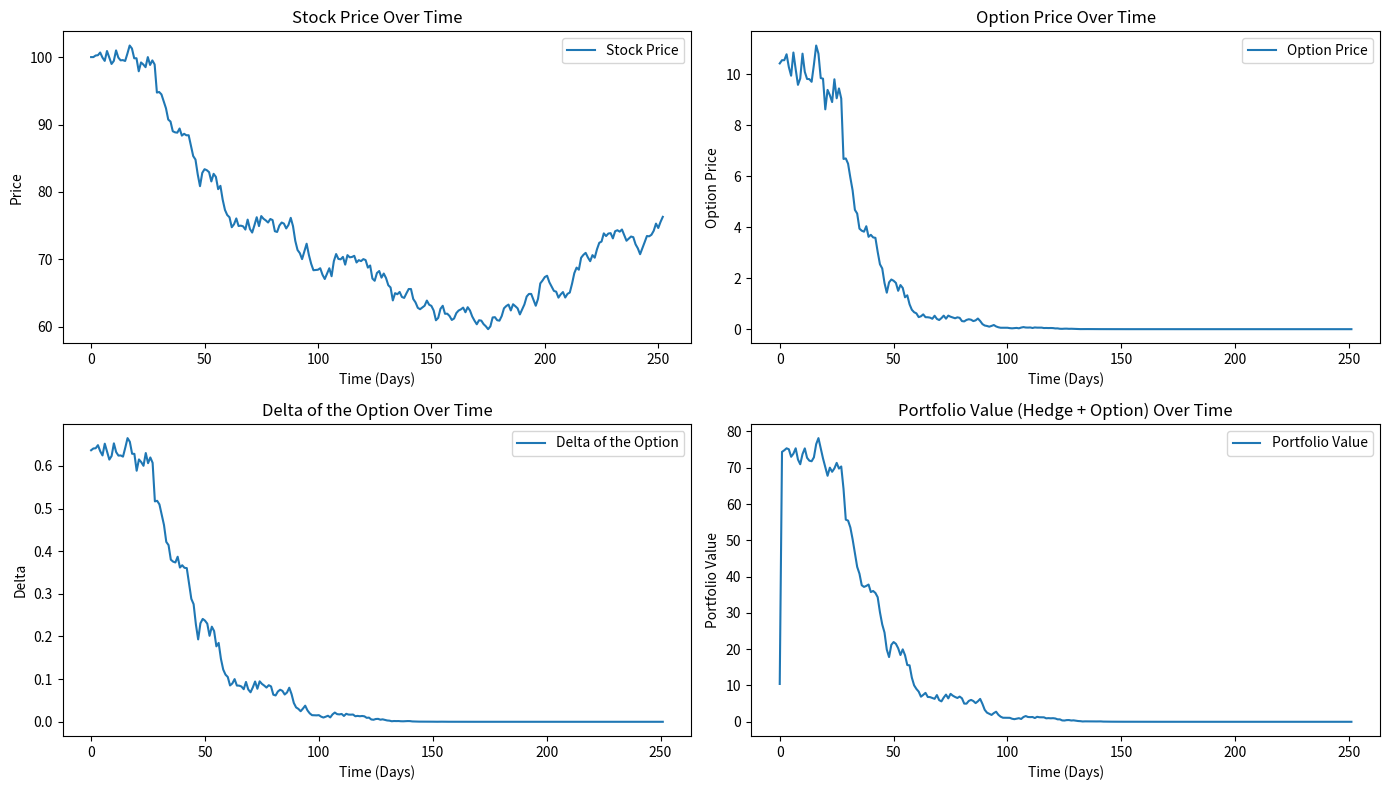

This chart was generated by the following Python code:
import numpy as np
import matplotlib.pyplot as plt
from scipy.stats import norm

# Constants
S0 = 100  # Initial stock price
K = 100   # Strike price of the option
T = 1     # Time to maturity (1 year)
r = 0.05  # Risk-free rate
sigma = 0.2  # Volatility
dt = 1/252  # Time step (daily)
N = 252  # Number of trading days (1 year)
option_type = 'call'  # Type of the option (call or put)

# Black-Scholes Model for European Option Pricing
def black_scholes(S, K, T, r, sigma, option_type='call'):
    d1 = (np.log(S / K) + (r + 0.5 * sigma ** 2) * T) / (sigma * np.sqrt(T))
    d2 = d1 - sigma * np.sqrt(T)
    
    if option_type == 'call':
        option_price = S * norm_cdf(d1) - K * np.exp(-r * T) * norm_cdf(d2)
        delta = norm_cdf(d1)
    elif option_type == 'put':
        option_price = K * np.exp(-r * T) * norm_cdf(-d2) - S * norm_cdf(-d1)
        delta = -norm_cdf(-d1)
    
    return option_price, delta

# CDF of the standard normal distribution (for Black-Scholes)
def norm_cdf(x):
    return norm.cdf(x)

# Dynamic Delta Hedging Simulation
def dynamic_delta_hedging(S0, K, T, r, sigma, dt, N, option_type='call'):
    stock_prices = [S0]  # Stock price over time
    option_prices = []  # Option price over time
    deltas = []  # Delta of the option at each step
    portfolio_values = []  # Portfolio value (stock + option hedge)
    hedge_positions = []  # Hedge position (number of shares)

    # Initial conditions
    S = S0
    portfolio_value = 0  # Initial portfolio value
    hedge_position = 0  # Initial hedge (no position in stock)
    
    # Loop over time steps
    for t in range(1, N + 1):
        # Time to maturity remaining
        time_remaining = (T - t * dt)
        
        # Get the option price and delta using the Black-Scholes model
        option_price, delta = black_scholes(S, K, time_remaining, r, sigma, option_type)
        
        # Calculate the portfolio value (stock position + option value)
        portfolio_value = hedge_position * S + option_price
        
        # Record values for plotting
        stock_prices.append(S)
        option_prices.append(option_price)
        deltas.append(delta)
        portfolio_values.append(portfolio_value)
        hedge_positions.append(hedge_position)
        
        # Rebalance the hedge to match the new delta (buy or sell the underlying stock)
        hedge_position = delta  # Adjust the hedge to the option's delta
        
        # Simulate the stock price movement (simplified random walk model)
        S = S * np.exp((r - 0.5 * sigma ** 2) * dt + sigma * np.sqrt(dt) * np.random.normal())

    return stock_prices, option_prices, deltas, portfolio_values, hedge_positions

# Run the simulation
stock_prices, option_prices, deltas, portfolio_values, hedge_positions = dynamic_delta_hedging(S0, K, T, r, sigma, dt, N, option_type)

# Plot the results
plt.figure(figsize=(14, 8))

plt.subplot(2, 2, 1)
plt.plot(stock_prices, label='Stock Price')
plt.title("Stock Price Over Time")
plt.xlabel("Time (Days)")
plt.ylabel("Price")
plt.legend()

plt.subplot(2, 2, 2)
plt.plot(option_prices, label='Option Price')
plt.title("Option Price Over Time")
plt.xlabel("Time (Days)")
plt.ylabel("Option Price")
plt.legend()

plt.subplot(2, 2, 3)
plt.plot(deltas, label='Delta of the Option')
plt.title("Delta of the Option Over Time")
plt.xlabel("Time (Days)")
plt.ylabel("Delta")
plt.legend()

plt.subplot(2, 2, 4)
plt.plot(portfolio_values, label='Portfolio Value')
plt.title("Portfolio Value (Hedge + Option) Over Time")
plt.xlabel("Time (Days)")
plt.ylabel("Portfolio Value")
plt.legend()

plt.tight_layout()
plt.show()
